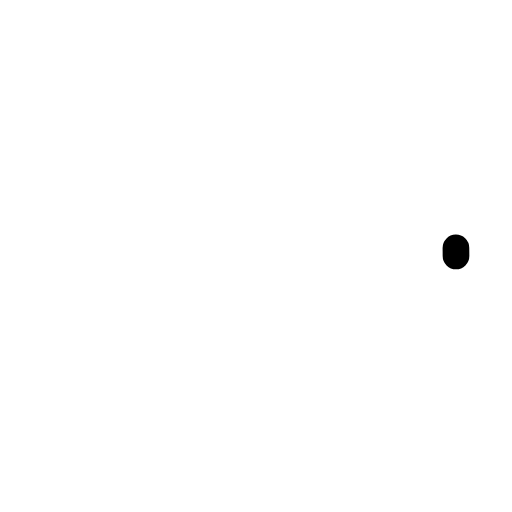
t = 0.00 s
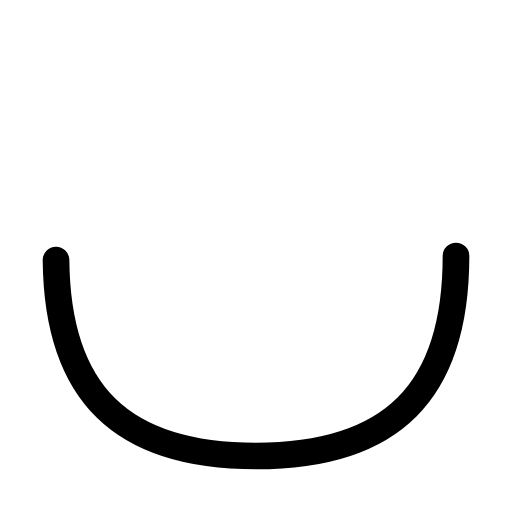
t = 0.24 s
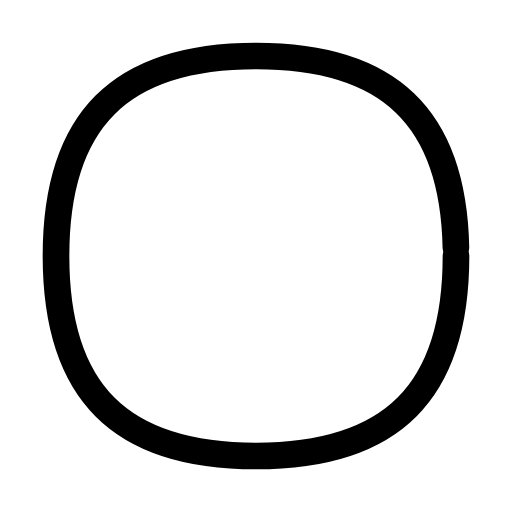
t = 0.48 s
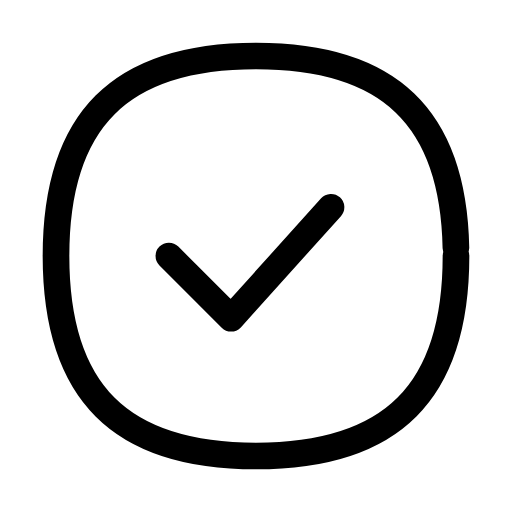
t = 0.84 s
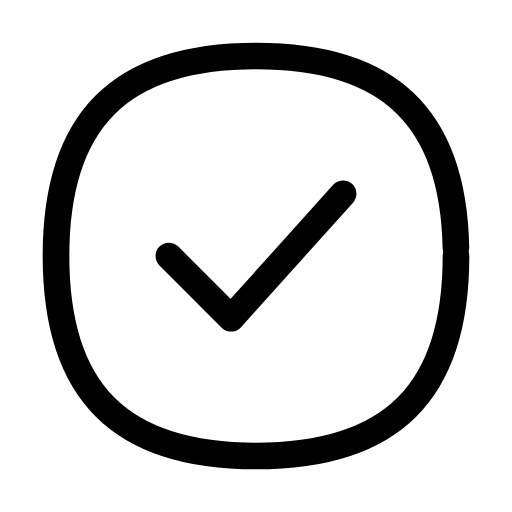
t = 1.12 s
t = 1.28 s: frame unchanged from t = 1.12 s, image omitted

The animated SVG that drew these frames (rendered in a browser with its animation timeline set to each time). Animation: 2 CSS @keyframes rules; one cycle of 1.60 s, repeats indefinitely.

<svg xmlns="http://www.w3.org/2000/svg" width="24" height="24" fill="none" viewBox="0 0 24 24" class="fa-check-circle"><style>.fa-check-circle-1{stroke-dasharray:1;animation:fa-check-circle-m0-0 1.6s cubic-bezier(.65,0,.35,1) infinite}@keyframes fa-check-circle-m0-0{0%{stroke-dashoffset:1}30%,100%{stroke-dashoffset:0}}.fa-check-circle-0{stroke-dasharray:1;animation:fa-check-circle-m0-1 1.6s cubic-bezier(.65,0,.35,1) infinite}@keyframes fa-check-circle-m0-1{0%,30%{stroke-dashoffset:1}60%,100%{stroke-dashoffset:0}}@media (prefers-reduced-motion:reduce){.fa-check-circle *{animation:none!important}}</style><g class="fa-check-circle-0"><path pathLength="1" stroke="currentColor" stroke-linecap="round" stroke-linejoin="round" stroke-width="1.25" d="M7.91667 876L10.8333 878.917L16.0833 873.083" transform="translate(0 -864)"/></g><g class="fa-check-circle-1"><path pathLength="1" stroke="currentColor" stroke-linecap="round" stroke-linejoin="round" stroke-width="1.25" d="M21.375 876C21.375 882.375 18.375 885.375 12 885.375C5.625 885.375 2.625 882.375 2.625 876C2.625 869.625 5.625 866.625 12 866.625C18.375 866.625 21.375 869.625 21.375 876Z" transform="translate(0 -864)"/></g></svg>
